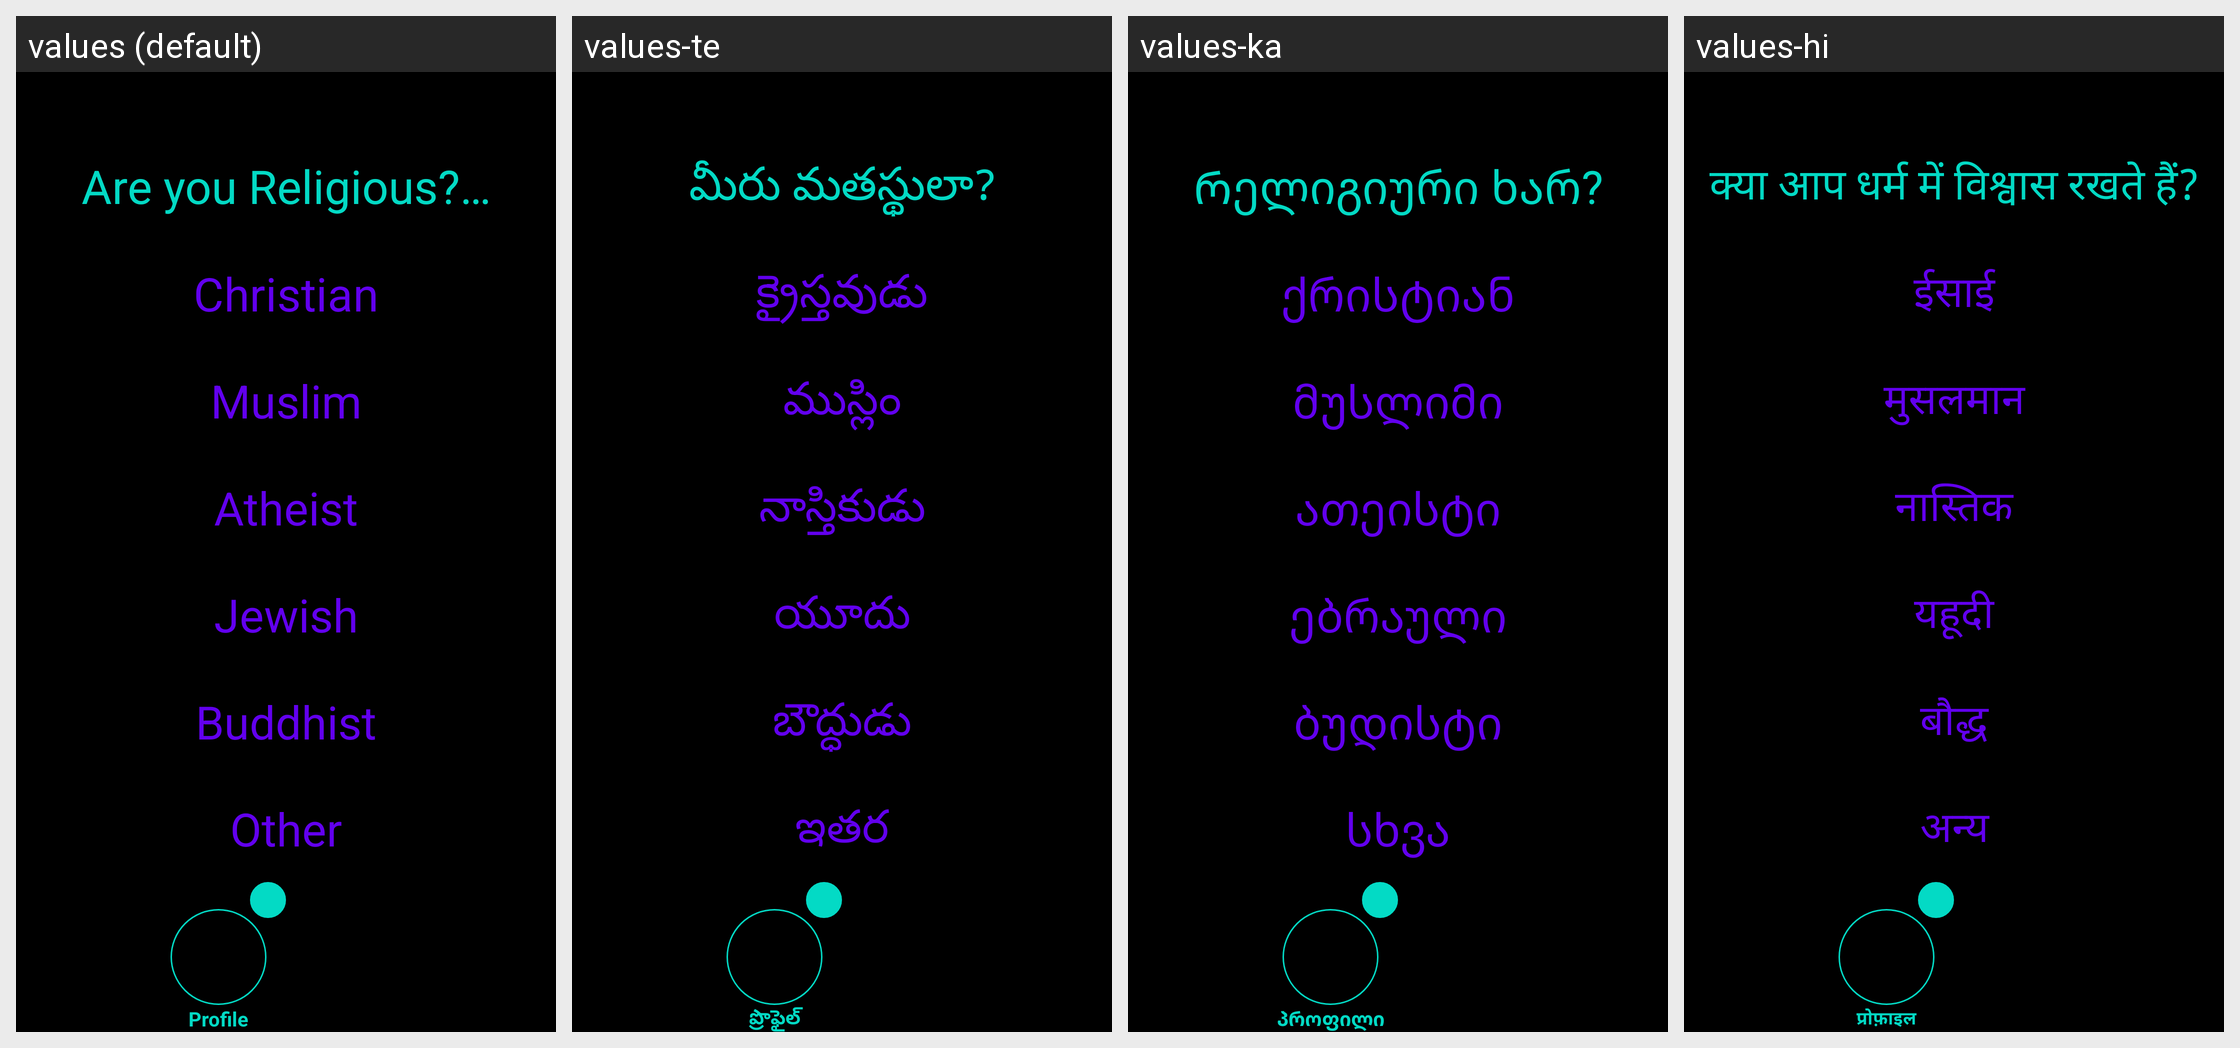

This grid shows one Android layout under several languages. Give, for every string resource on the screen, its name, the default text and each shown locale's text.
Android screen res/layout/activity_profile_religion.xml rendered under 4 locales, left to right: values (default), values-te, values-ka, values-hi. Device: Nexus 5 (rendered at 1080×1920; each locale shown at half size, 540×960, under a caption strip naming it); theme Theme.Amore.
Other locales in the repository, not shown: values-af, values-ar, values-be, values-bg, values-bn, values-ca, values-cs, values-cy, values-da, values-de, values-el, values-en, values-eo, values-es, values-et, values-fa, values-fi, values-fr, values-ga, values-gl, values-gu, values-hr, values-ht, values-hu, values-in, values-is, values-it, values-iw, values-ja, values-kn, values-ko, values-lt, values-lv, values-mk, values-mr, values-ms, values-mt, values-nl, values-no, values-pl, values-pt, values-ro, values-ru, values-sk, values-sl, values-sq, values-sv, values-sw, values-ta, values-th, values-tr, values-uk, values-ur, values-vi, values-zh.
Strings drawn on this screen, with the default value and each locale's value (text and hints the layout hard-codes, and strings that could not be matched under every locale, appear in the picture but are not listed):

profile_religion_question
  values: Are you Religious?…
  values-te: మీరు మతస్థులా?
  values-ka: Რელიგიური ხარ?
  values-hi: क्या आप धर्म में विश्वास रखते हैं?

profile_religion_answer_one
  values: Christian
  values-te: క్రైస్తవుడు
  values-ka: ქრისტიან
  values-hi: ईसाई

profile_religion_answer_two
  values: Muslim
  values-te: ముస్లిం
  values-ka: მუსლიმი
  values-hi: मुसलमान

profile_religion_answer_three
  values: Atheist
  values-te: నాస్తికుడు
  values-ka: ათეისტი
  values-hi: नास्तिक

profile_religion_answer_four
  values: Jewish
  values-te: యూదు
  values-ka: ებრაული
  values-hi: यहूदी

profile_religion_answer_five
  values: Buddhist
  values-te: బౌద్ధుడు
  values-ka: ბუდისტი
  values-hi: बौद्ध

profile_religion_answer_six
  values: Other
  values-te: ఇతర
  values-ka: სხვა
  values-hi: अन्य

profile
  values: Profile
  values-te: ప్రొఫైల్
  values-ka: პროფილი
  values-hi: प्रोफ़ाइल
